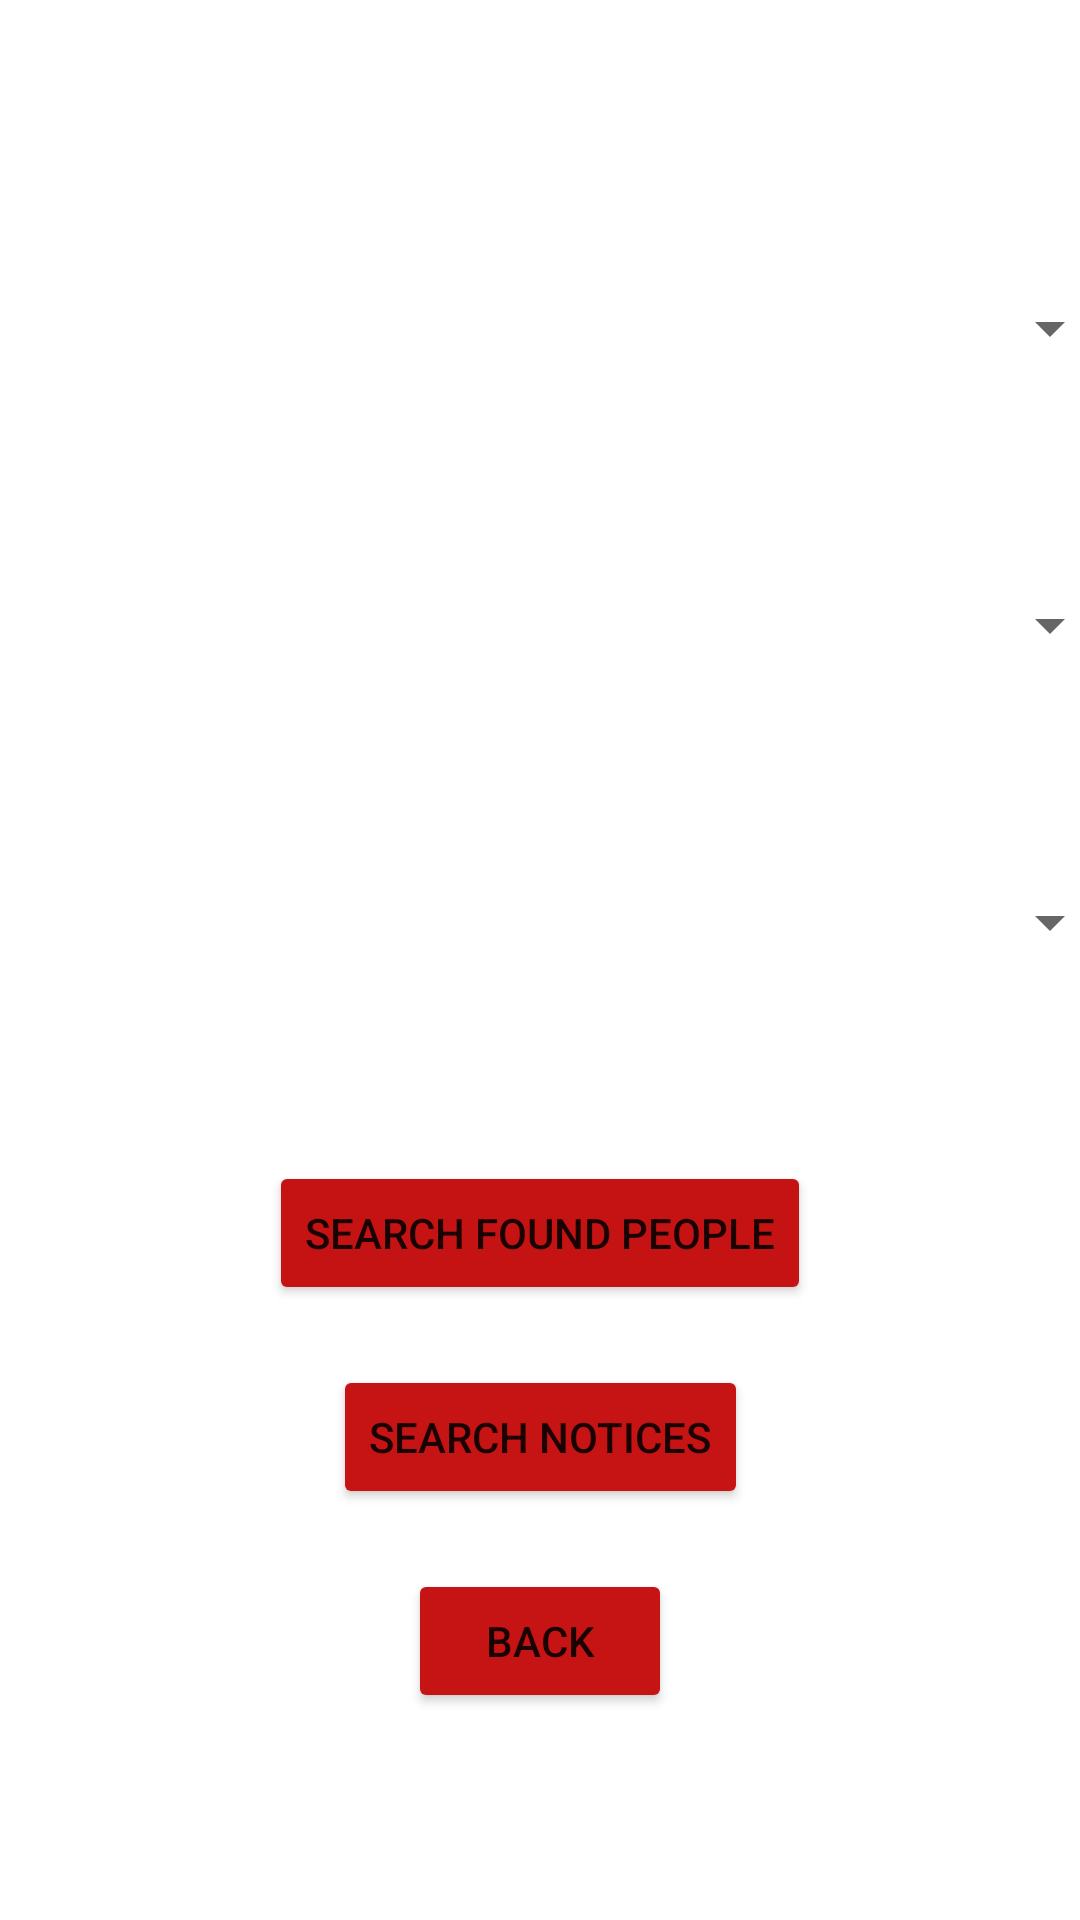

Write the Android layout XML for this screen, with the resource values it uses.
<!-- AndroidManifest.xml: application theme Theme.ImHereProject -->
<!-- res/layout/activity_guncel_ihbar.xml -->
<?xml version="1.0" encoding="utf-8"?>
<androidx.constraintlayout.widget.ConstraintLayout xmlns:android="http://schemas.android.com/apk/res/android"
    xmlns:app="http://schemas.android.com/apk/res-auto"
    xmlns:tools="http://schemas.android.com/tools"
    android:layout_width="match_parent"
    android:layout_height="match_parent"
    tools:context=".GuncelIhbar">

    <Spinner
        android:id="@+id/spinner2"
        android:layout_width="386dp"
        android:layout_height="59dp"
        android:layout_marginTop="80dp"
        android:contentDescription="il"
        app:layout_constraintEnd_toEndOf="parent"
        app:layout_constraintHorizontal_bias="0.48"
        app:layout_constraintStart_toStartOf="parent"
        app:layout_constraintTop_toTopOf="parent" />

    <Spinner
        android:id="@+id/spinner3"
        android:layout_width="386dp"
        android:layout_height="59dp"
        android:layout_marginTop="40dp"
        android:contentDescription="ilce"
        app:layout_constraintEnd_toEndOf="parent"
        app:layout_constraintHorizontal_bias="0.48"
        app:layout_constraintStart_toStartOf="parent"
        app:layout_constraintTop_toBottomOf="@+id/spinner2" />

    <Spinner
        android:id="@+id/spinner5"
        android:layout_width="386dp"
        android:layout_height="59dp"
        android:layout_marginTop="40dp"
        android:contentDescription="ilce"
        app:layout_constraintEnd_toEndOf="parent"
        app:layout_constraintHorizontal_bias="0.48"
        app:layout_constraintStart_toStartOf="parent"
        app:layout_constraintTop_toBottomOf="@+id/spinner3" />

    <Button
        android:id="@+id/Search"
        android:layout_width="wrap_content"
        android:layout_height="wrap_content"
        android:layout_marginTop="20dp"
        android:backgroundTint="#C61313"
        android:onClick="back"
        android:text="Back"
        app:layout_constraintEnd_toEndOf="parent"
        app:layout_constraintStart_toStartOf="parent"
        app:layout_constraintTop_toBottomOf="@+id/search" />

    <Button
        android:id="@+id/search"
        android:layout_width="wrap_content"
        android:layout_height="wrap_content"
        android:layout_marginTop="20dp"
        android:backgroundTint="#C61313"
        android:onClick="search"
        android:text="Search Notices"
        app:layout_constraintEnd_toEndOf="parent"
        app:layout_constraintStart_toStartOf="parent"
        app:layout_constraintTop_toBottomOf="@+id/button9" />

    <Button
        android:id="@+id/button9"
        android:layout_width="wrap_content"
        android:layout_height="wrap_content"
        android:layout_marginTop="50dp"
        android:backgroundTint="#C51313"
        android:onClick="searchFound"
        android:text="Search Found People"
        app:layout_constraintEnd_toEndOf="parent"
        app:layout_constraintStart_toStartOf="parent"
        app:layout_constraintTop_toBottomOf="@+id/spinner5" />
</androidx.constraintlayout.widget.ConstraintLayout>
<!-- resources referenced by this layout -->
<resources>
  <style name="Theme.ImHereProject" parent="Theme.MaterialComponents.DayNight.DarkActionBar">
          
          <item name="colorPrimary">@color/purple_500</item>
          <item name="colorPrimaryVariant">@color/purple_700</item>
          <item name="colorOnPrimary">@color/white</item>
          
          <item name="colorSecondary">@color/teal_200</item>
          <item name="colorSecondaryVariant">@color/teal_700</item>
          <item name="colorOnSecondary">@color/black</item>
          
          <item name="android:statusBarColor">?attr/colorPrimaryVariant</item>
          
      </style>
  <!-- not gathered from this repository: default colours our renderer supplied (Android Studio template values) -->
  <color name="purple_500">#FF6200EE</color>
  <color name="purple_700">#FF3700B3</color>
  <color name="teal_200">#FF03DAC5</color>
  <color name="teal_700">#FF018786</color>
  <color name="black">#FF000000</color>
  <color name="white">#FFFFFFFF</color>
</resources>
